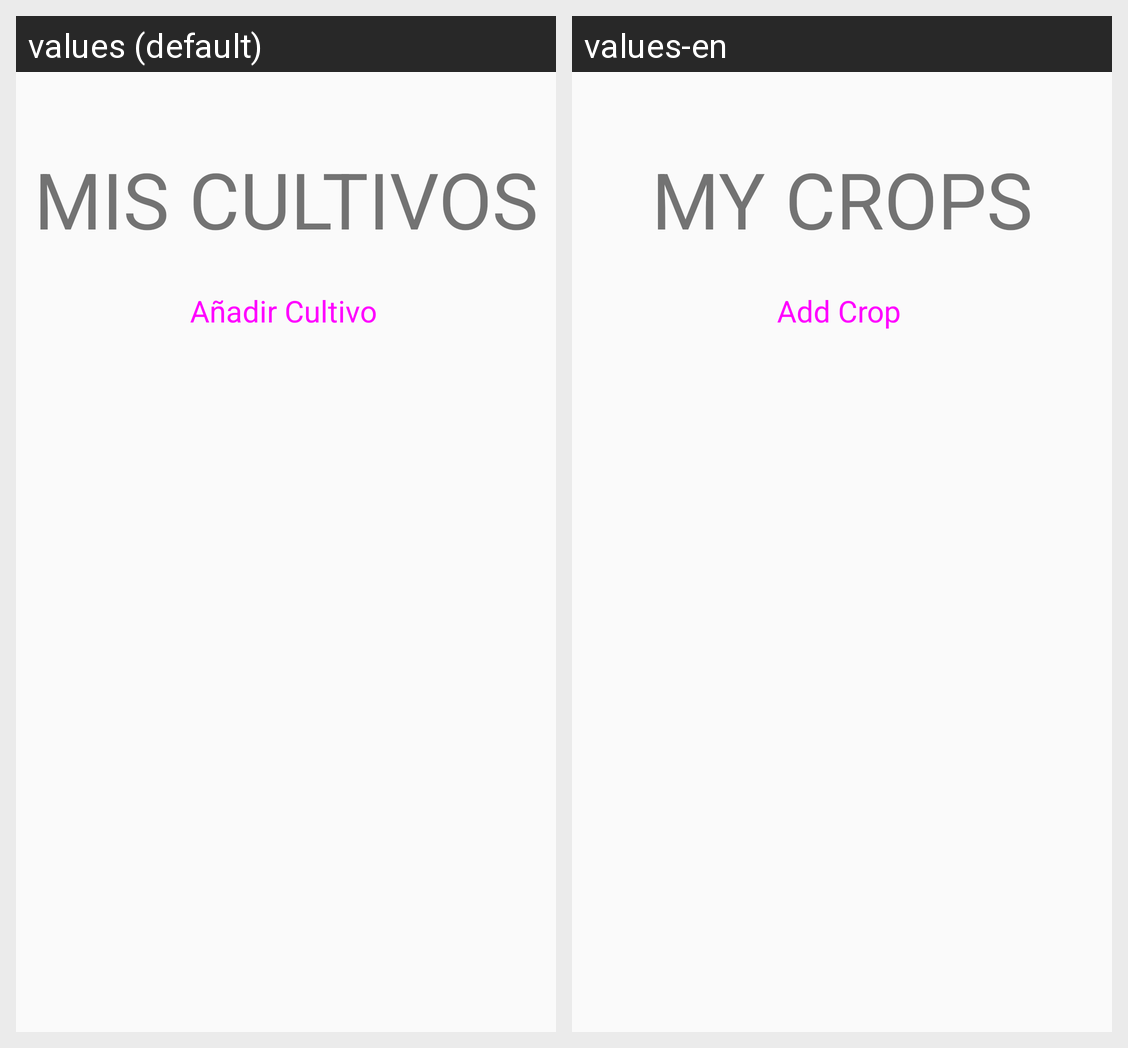

The same Android screen rendered under two of its app's locales, left to right. List the strings drawn on it with the default value and each locale's translation.
Android screen res/layout/fragment_cultivos.xml rendered under 2 locales, left to right: values (default), values-en. Device: Nexus 5 (rendered at 1080×1920; each locale shown at half size, 540×960, under a caption strip naming it); theme AppTheme.
Strings drawn on this screen, with the default value and each locale's value (text and hints the layout hard-codes, and strings that could not be matched under every locale, appear in the picture but are not listed):

MIS_CULTIVOS
  values: MIS CULTIVOS
  values-en: MY CROPS

anadir_cultivos
  values: Añadir Cultivo
  values-en: Add Crop
